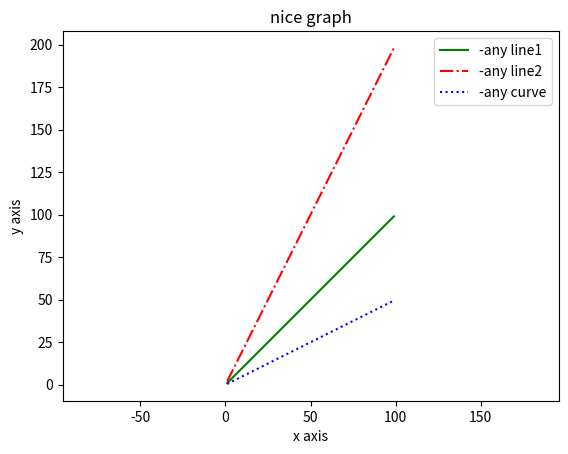

Write Python code to recreate this figure.
# -*- coding: utf-8 -*-
"""
Created on Thu Feb  8 09:15:16 2018

@author: Administrator
"""

from matplotlib import pyplot as plt

def f1(x):
    return x

def f2(x):
    return 2*x

def f3(x):
    return x/2

xs=[x for x in range(1,100)]
ys1=[f1(x) for x in xs]
ys2=[f2(x) for x in xs]
ys3=[f3(x) for x in xs]

plt.plot(xs,ys1, color='green', linestyle='solid', label='-any line1')
plt.plot(xs,ys2, 'r-.',label='-any line2')
plt.plot(xs,ys3,'b:', label='-any curve')
plt.axis('equal')
plt.legend(loc=1)
plt.xlabel('x axis')
plt.ylabel('y axis')
plt.title('nice graph')
plt.show()
